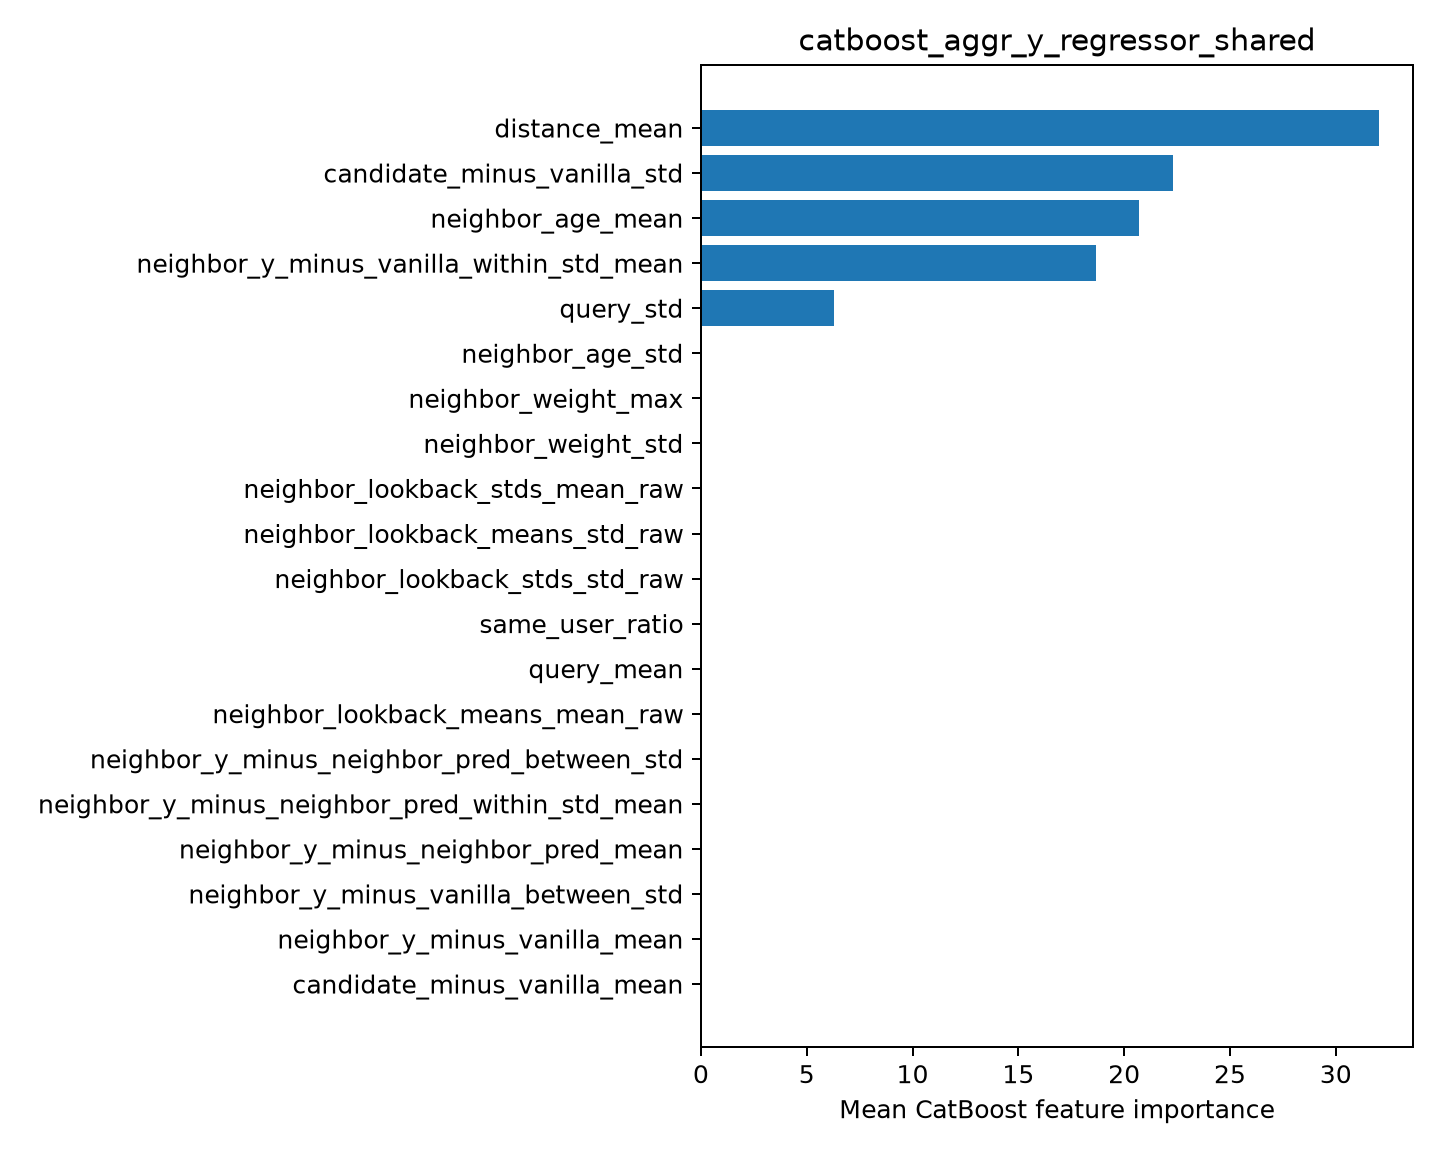

Data behind this chart, as committed beside it:
feature, importance
distance_mean, 32.05
candidate_minus_vanilla_std, 22.3
neighbor_age_mean, 20.7
neighbor_y_minus_vanilla_within_std_mean, 18.66
query_std, 6.298
neighbor_age_std, 0.0
neighbor_weight_max, 0.0
neighbor_weight_std, 0.0
neighbor_lookback_stds_mean_raw, 0.0
neighbor_lookback_means_std_raw, 0.0
neighbor_lookback_stds_std_raw, 0.0
same_user_ratio, 0.0
query_mean, 0.0
neighbor_lookback_means_mean_raw, 0.0
neighbor_y_minus_neighbor_pred_between_s…, 0.0
neighbor_y_minus_neighbor_pred_within_st…, 0.0
neighbor_y_minus_neighbor_pred_mean, 0.0
neighbor_y_minus_vanilla_between_std, 0.0
neighbor_y_minus_vanilla_mean, 0.0
candidate_minus_vanilla_mean, 0.0
